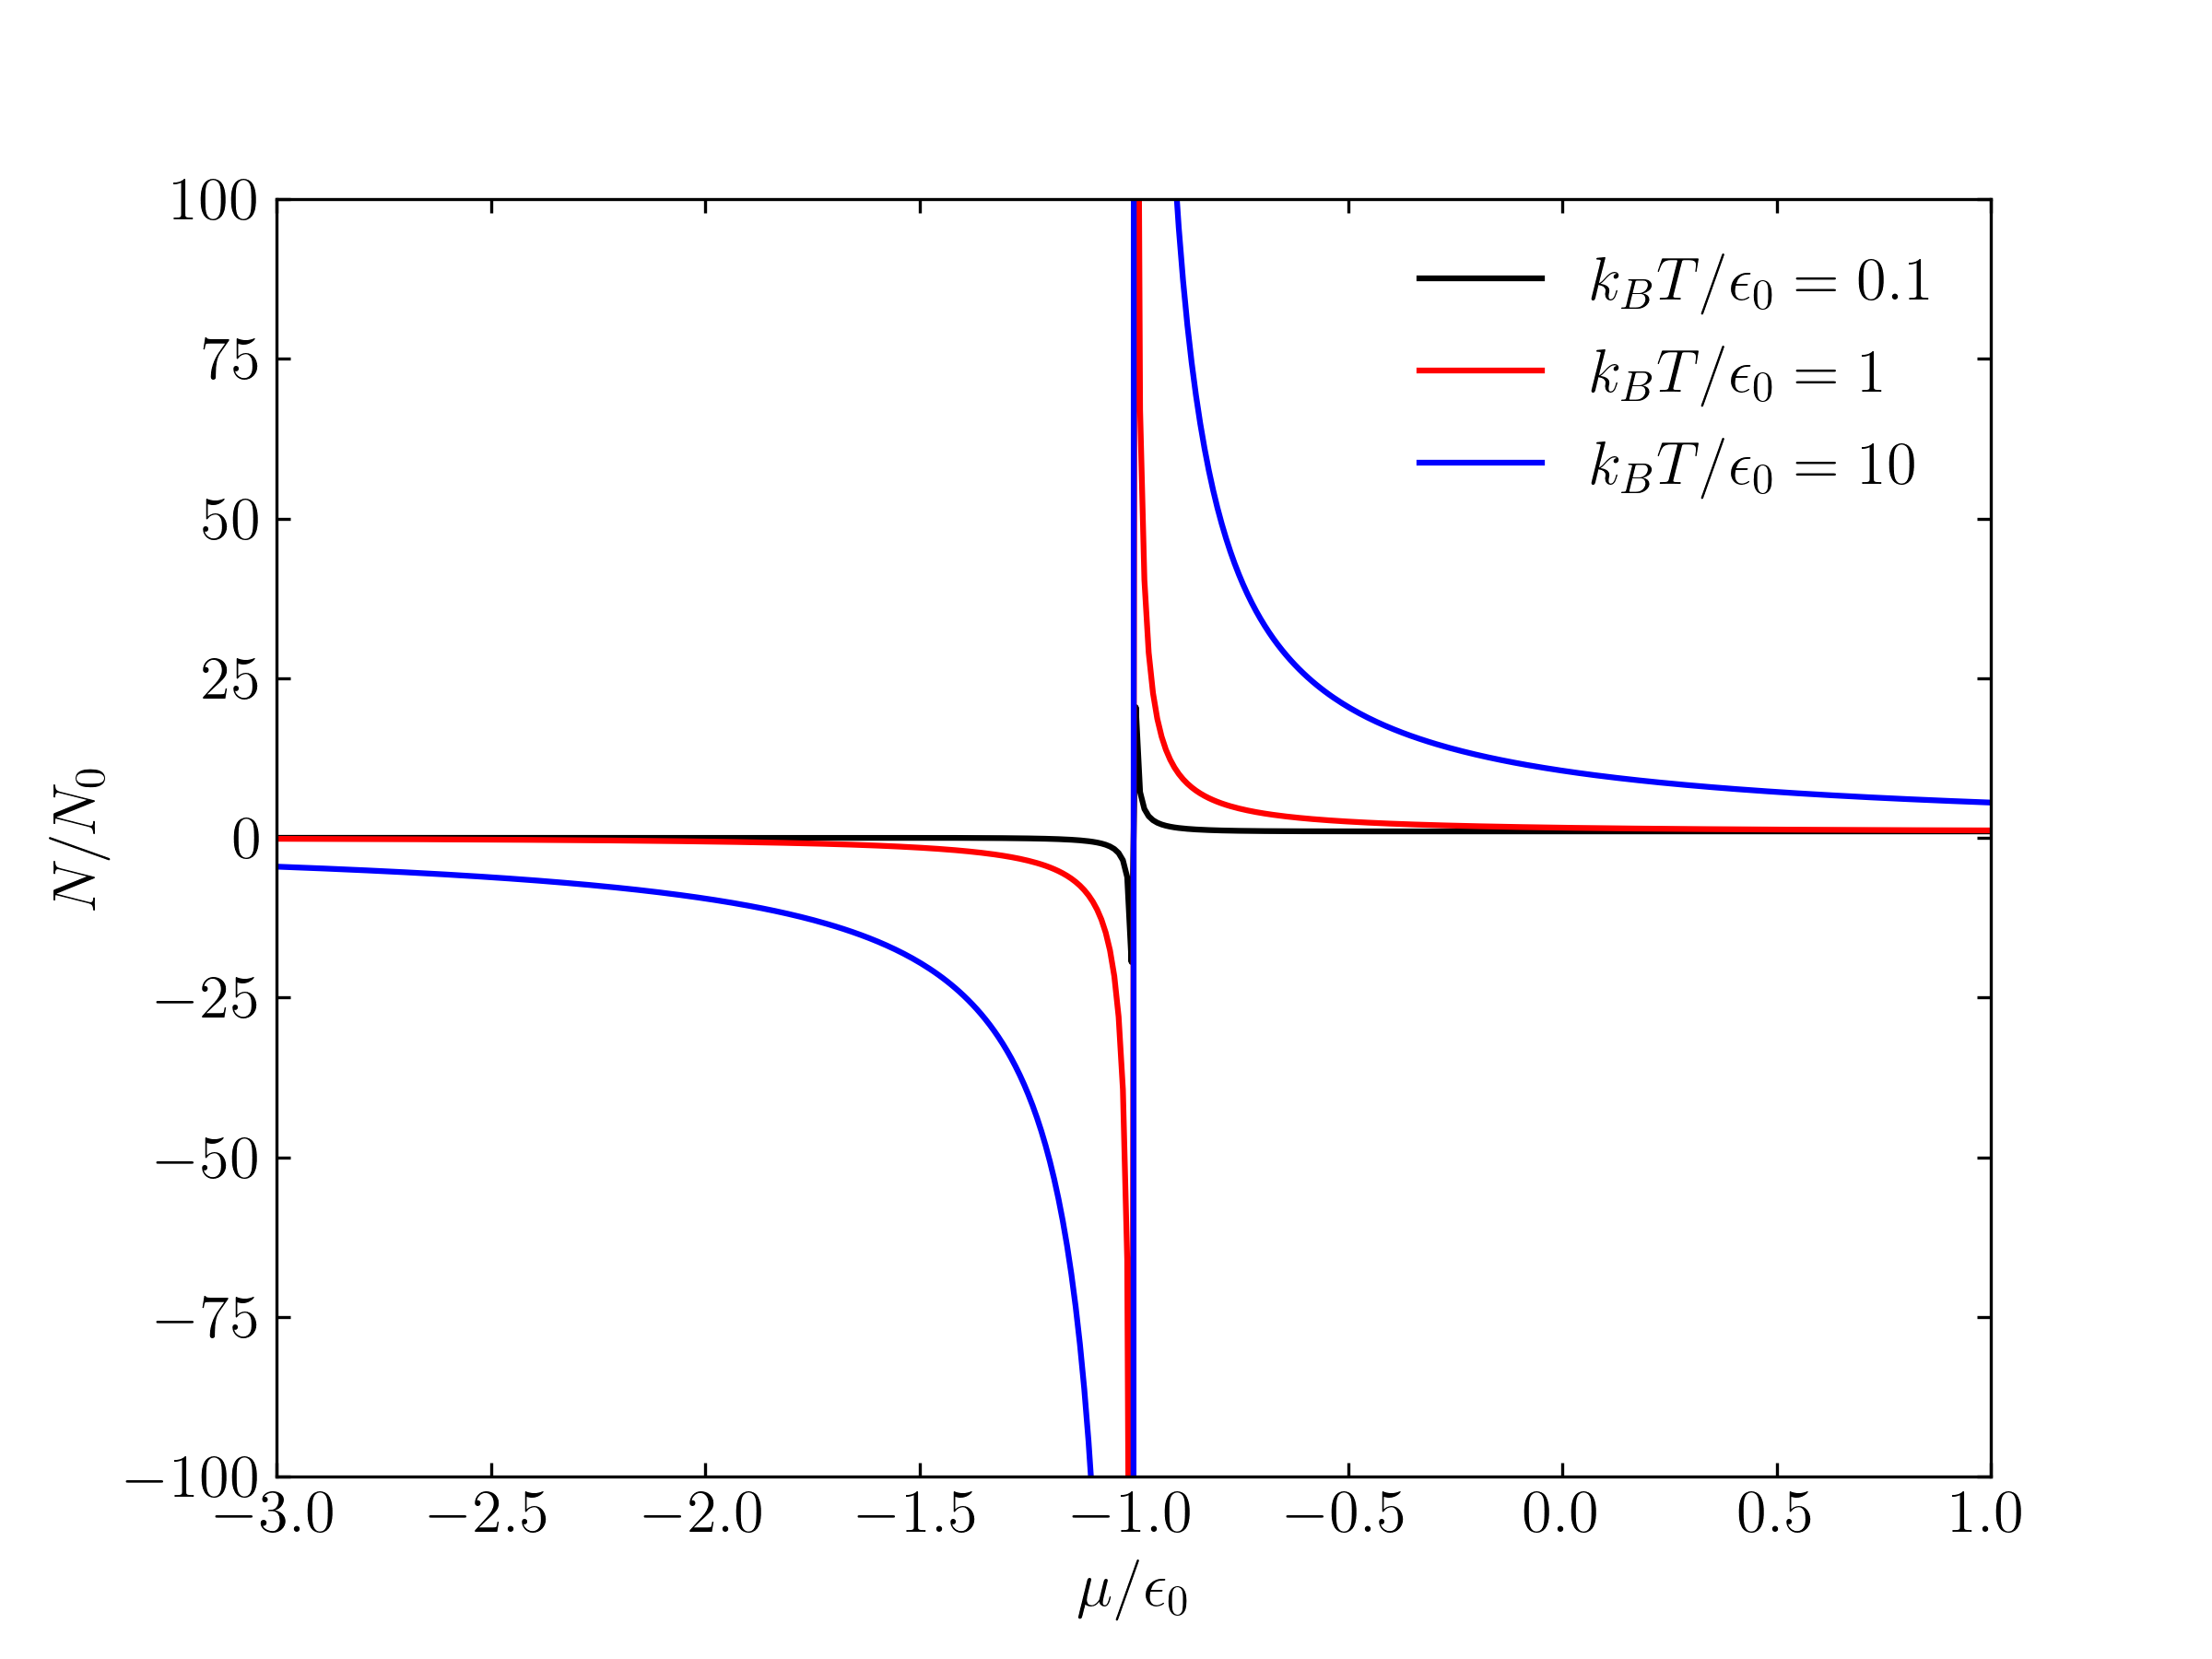

Recreate this plot in Python.
import matplotlib.pyplot as plt
import mpl_extras as me
import numpy as np
import warnings

warnings.filterwarnings("ignore")


def N(T, mu):
    return 1 / (1 - np.exp(-(mu + 1) / T))


m = np.linspace(-1 - 2, -1 + 2, 400)
t = np.linspace(0, 10, 400)

me.setup_mpl(tex=True)

fig, ax = plt.subplots(1, 1, figsize=(8, 6))
ax.plot(m, N(0.1, m), "-k", label="$k_BT/\epsilon_0=0.1$")
ax.plot(m, N(1, m), "-r", label="$k_BT/\epsilon_0=1$")
ax.plot(m, N(10, m), "-b", label="$k_BT/\epsilon_0=10$")

ax.legend(frameon=False)
ax.set_ylim(-100, 100)
ax.set_xlim(m[0], m[-1])
ax.set_ylabel("$N/N_0$")
ax.set_xlabel("$\mu/\epsilon_0$")
ax.tick_params(**me.params)

fig.savefig("p5b.png", dpi=300)

plt.show()



